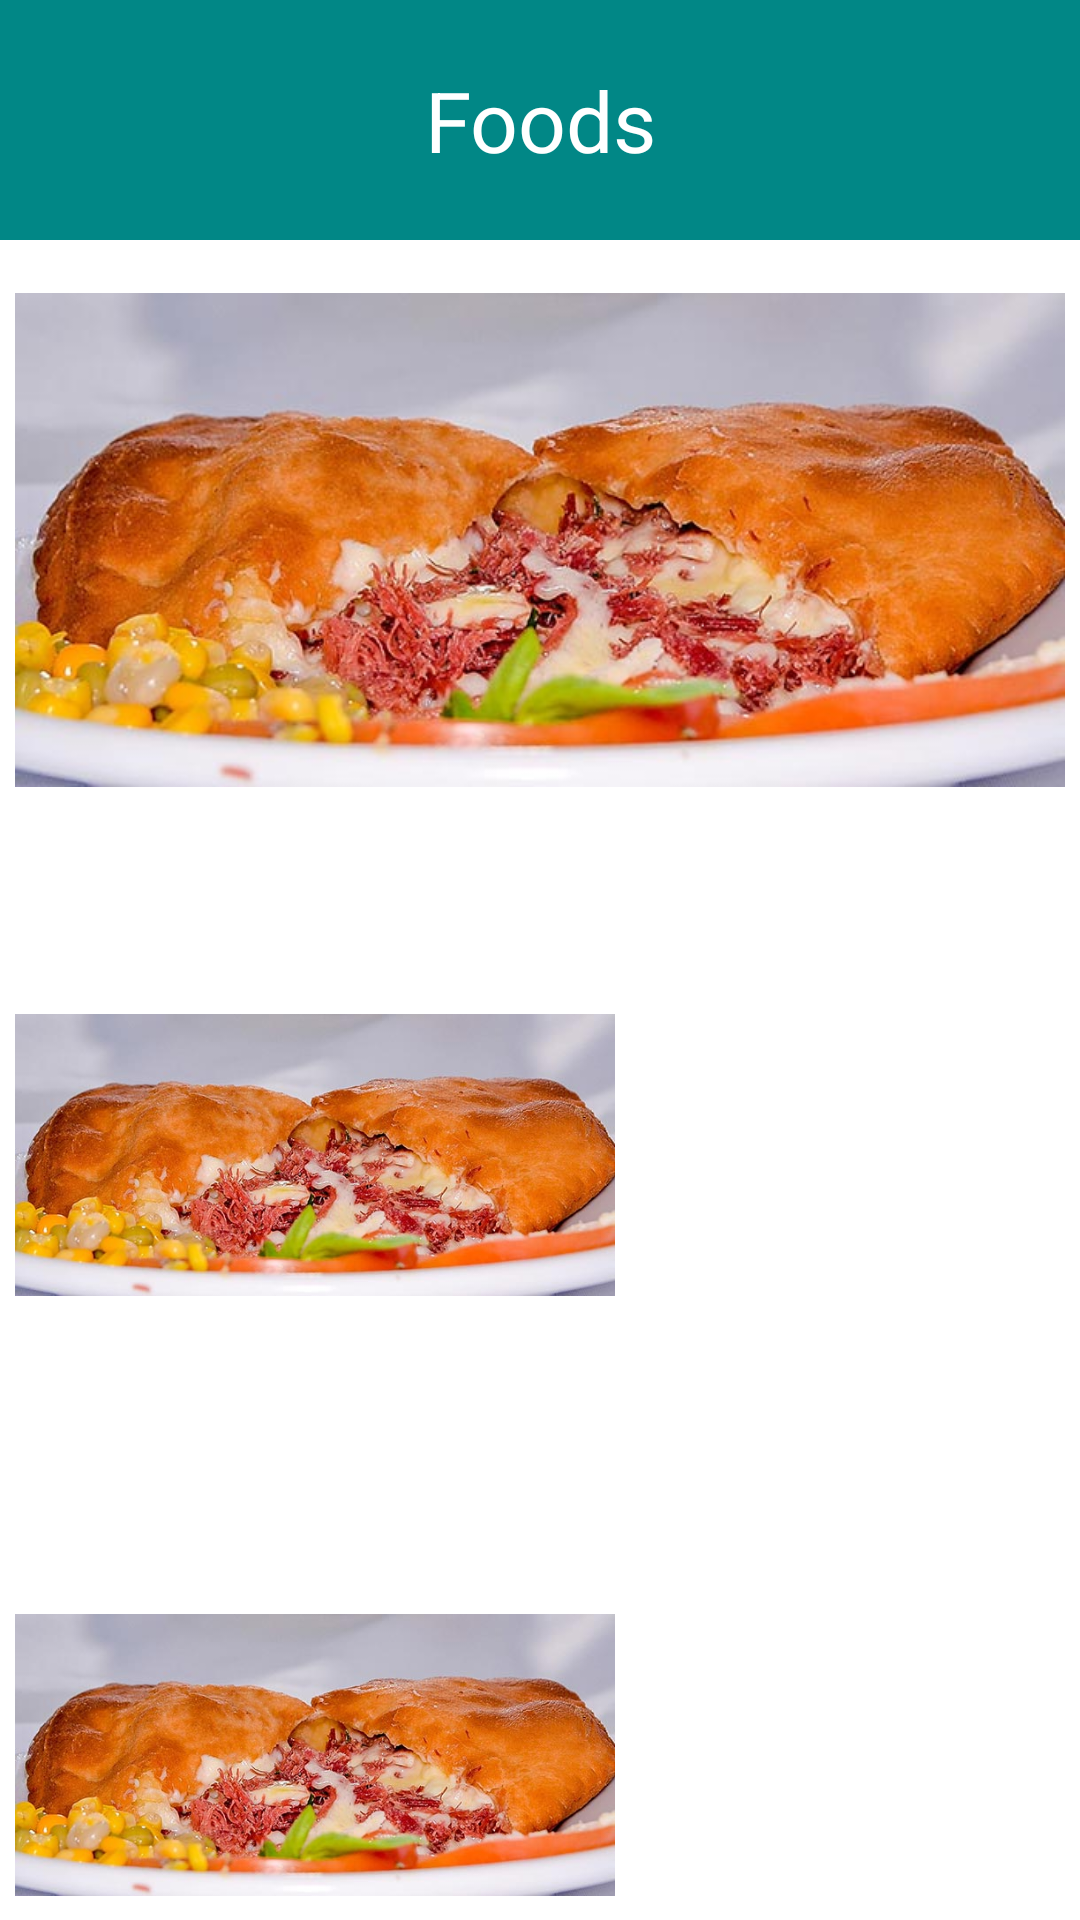

Write the Android layout XML for this screen, with the resource values it uses.
<!-- AndroidManifest.xml: application theme Theme.FoodsAplication -->
<!-- res/layout/activity_cardapio.xml -->
<?xml version="1.0" encoding="utf-8"?>
<LinearLayout xmlns:android="http://schemas.android.com/apk/res/android"
    xmlns:tools="http://schemas.android.com/tools"
    android:layout_width="match_parent"
    android:layout_height="match_parent"
    android:orientation="vertical">

    <TextView
        android:layout_width="match_parent"
        android:layout_height="80dp"
        android:text="Foods"
        android:background="@color/teal_700"
        android:textSize="28dp"
        android:gravity="center"
        android:textColor="@color/white"
        />

    <ImageView
        android:id="@+id/beth"
        android:layout_width="match_parent"
        android:layout_height="200dp"
        android:padding="5dp"
        android:src="@drawable/fogazza"/>

    <androidx.core.widget.NestedScrollView
        android:layout_width="match_parent"
        android:layout_height="wrap_content"
        tools:ignore="MissingConstraints">

        <LinearLayout
            android:layout_width="210dp"
            android:layout_height="wrap_content"
            android:orientation="vertical"
            android:padding="5dp">

            <ImageView
                android:layout_width="200dp"
                android:layout_height="200dp"
                android:src="@drawable/fogazza"/>

            <ImageView
                android:layout_width="200dp"
                android:layout_height="200dp"
                android:src="@drawable/fogazza"/>

            <ImageView
                android:layout_width="200dp"
                android:layout_height="200dp"
                android:src="@drawable/fogazza"/>

            <ImageView
                android:layout_width="200dp"
                android:layout_height="200dp"
                android:src="@drawable/pizza"/>

        </LinearLayout>

    </androidx.core.widget.NestedScrollView>

</LinearLayout>
<!-- resources referenced by this layout -->
<resources>
  <color name="teal_700">#FF018786</color>
  <color name="white">#FFFFFFFF</color>
  <!-- drawable fogazza: jpg bitmap (drawable-v24, 47569 bytes) -->
  <style name="Theme.FoodsAplication" parent="Theme.MaterialComponents.DayNight.DarkActionBar">
          
          <item name="colorPrimary">@color/purple_500</item>
          <item name="colorPrimaryVariant">@color/purple_700</item>
          <item name="colorOnPrimary">@color/white</item>
          
          <item name="colorSecondary">@color/teal_200</item>
          <item name="colorSecondaryVariant">@color/teal_700</item>
          <item name="colorOnSecondary">@color/black</item>
          
          <item name="android:statusBarColor" tools:targetApi="l">?attr/colorPrimaryVariant</item>
          
      </style>
  <color name="purple_500">#FF6200EE</color>
  <color name="purple_700">#FF3700B3</color>
  <color name="teal_200">#FF03DAC5</color>
  <color name="black">#FF000000</color>
</resources>
